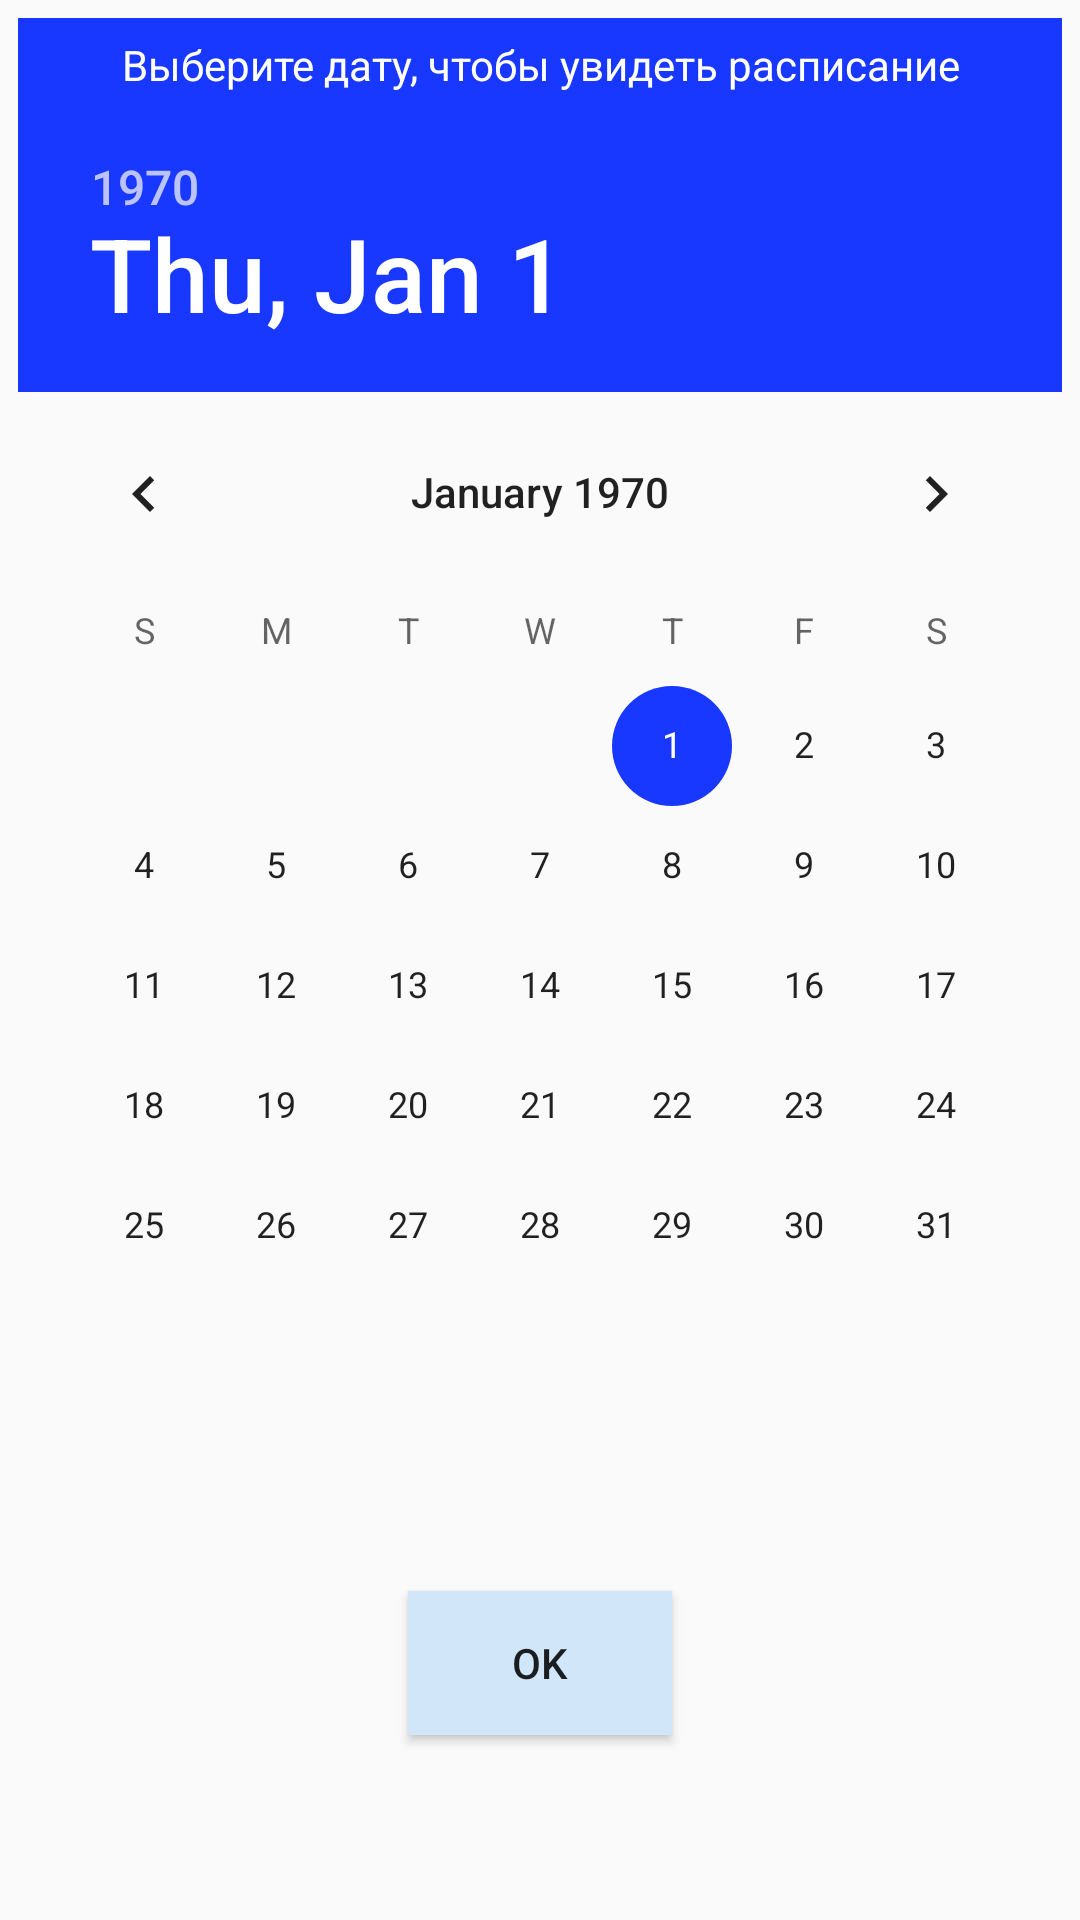

Android layout source for this screen:
<!-- AndroidManifest.xml: application theme AppTheme -->
<!-- res/layout/activity_date.xml -->
<?xml version="1.0" encoding="utf-8"?>
<android.support.constraint.ConstraintLayout xmlns:android="http://schemas.android.com/apk/res/android"
    xmlns:app="http://schemas.android.com/apk/res-auto"
    xmlns:tools="http://schemas.android.com/tools"
    android:layout_width="match_parent"
    android:layout_height="match_parent"
    tools:context="ru.startandroid.timetableofclasses.LessonsActivity">

    <TextView
        android:id="@+id/textDate"
        android:layout_width="match_parent"
        android:layout_height="wrap_content"
        android:gravity="center_horizontal"
        android:padding="6dp"
        android:layout_margin="6dp"
        android:background="@color/blue"
        android:textColor="#FFFFFF"
        android:text="Выберите дату, чтобы увидеть расписание"
        app:layout_constraintLeft_toLeftOf="parent"
        app:layout_constraintRight_toRightOf="parent"
        app:layout_constraintTop_toTopOf="parent"
        app:layout_constraintHorizontal_bias="0.504"
        app:layout_constraintVertical_bias="0.5" />

    <DatePicker
        android:id="@+id/datePicker"
        android:layout_width="wrap_content"
        android:layout_height="wrap_content"
        app:layout_constraintTop_toBottomOf="@+id/textDate"
        app:layout_constraintBottom_toBottomOf="parent"
        android:layout_marginRight="8dp"
        app:layout_constraintRight_toRightOf="parent"
        android:layout_marginLeft="8dp"
        app:layout_constraintLeft_toLeftOf="parent"
        app:layout_constraintVertical_bias="0.0" />

    <Button
        android:id="@+id/buttonDate"
        android:layout_width="wrap_content"
        android:layout_height="wrap_content"
        android:layout_marginBottom="8dp"
        android:layout_marginLeft="8dp"
        android:layout_marginRight="8dp"
        android:layout_marginTop="8dp"
        style="@style/Button"
        android:text="OK"
        android:onClick="onClickDate"
        app:layout_constraintBottom_toBottomOf="parent"
        app:layout_constraintLeft_toLeftOf="parent"
        app:layout_constraintRight_toRightOf="parent"
        app:layout_constraintTop_toBottomOf="@+id/datePicker" />

</android.support.constraint.ConstraintLayout>
<!-- resources referenced by this layout -->
<resources>
  <color name="blue">#1837FF</color>
  <style name="Button" parent="@style/Widget.AppCompat.Button">
          <item name="android:background">@color/button</item>
      </style>
  <style name="AppTheme" parent="Theme.AppCompat.Light.DarkActionBar">
          
          <item name="colorPrimary">@color/colorPrimary</item>
          <item name="colorPrimaryDark">@color/colorPrimaryDark</item>
          <item name="colorAccent">@color/colorAccent</item>
      </style>
  <color name="button">#D2E6F9</color>
  <color name="colorPrimary">#2d47d7</color>
  <color name="colorPrimaryDark">#303F9F</color>
  <color name="colorAccent">#1837FF</color>
</resources>
